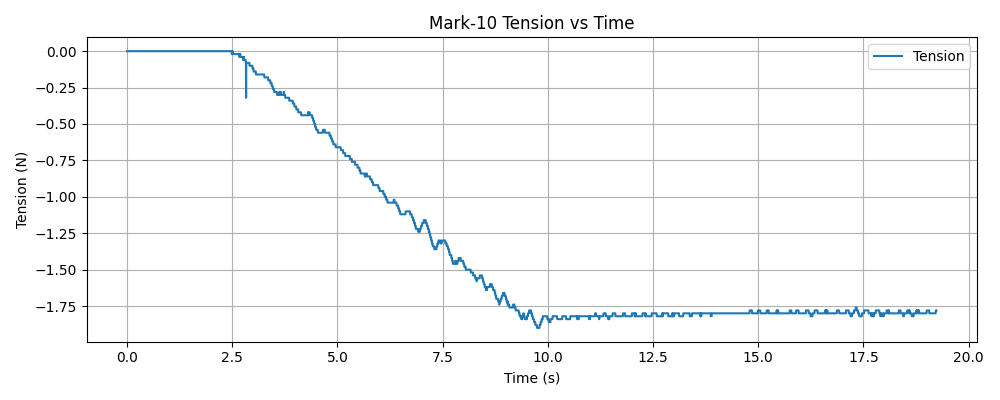

Values plotted in this chart, from the file beside it:
timestamp, tension (N)
1765421429, 0.000000
1765421429, 0.000000
1765421429, 0.000000
1765421429, 0.000000
1765421429, 0.000000
1765421429, 0.000000
1765421429, 0.000000
1765421429, 0.000000
1765421429, 0.000000
1765421429, 0.000000
1765421429, 0.000000
1765421429, 0.000000
1765421429, 0.000000
1765421429, 0.000000
1765421429, 0.000000
1765421429, 0.000000
1765421429, 0.000000
1765421429, 0.000000
1765421429, 0.000000
1765421429, 0.000000
1765421429, 0.000000
1765421429, 0.000000
1765421429, 0.000000
1765421429, 0.000000
1765421429, 0.000000
1765421429, 0.000000
1765421429, 0.000000
1765421429, 0.000000
1765421429, 0.000000
1765421429, 0.000000
1765421429, 0.000000
1765421429, 0.000000
1765421429, 0.000000
1765421429, 0.000000
1765421429, 0.000000
1765421429, 0.000000
1765421429, 0.000000
1765421429, 0.000000
1765421429, 0.000000
1765421429, 0.000000
1765421429, 0.000000
1765421429, 0.000000
1765421429, 0.000000
1765421429, 0.000000
1765421429, 0.000000
1765421429, 0.000000
1765421429, 0.000000
1765421429, 0.000000
1765421429, 0.000000
1765421429, 0.000000
1765421429, 0.000000
1765421429, 0.000000
1765421429, 0.000000
1765421429, 0.000000
1765421429, 0.000000
1765421429, 0.000000
1765421429, 0.000000
1765421429, 0.000000
1765421429, 0.000000
1765421429, 0.000000
... 6,544 more rows
